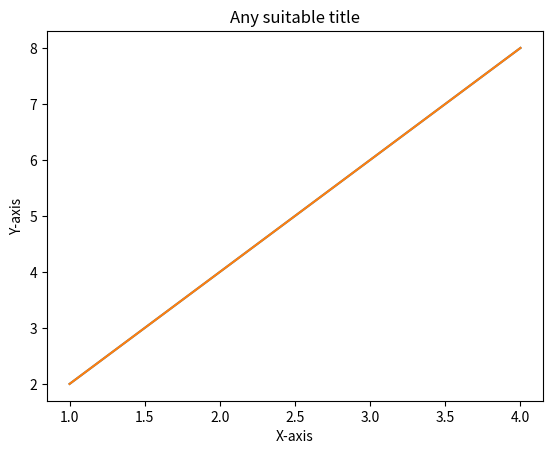
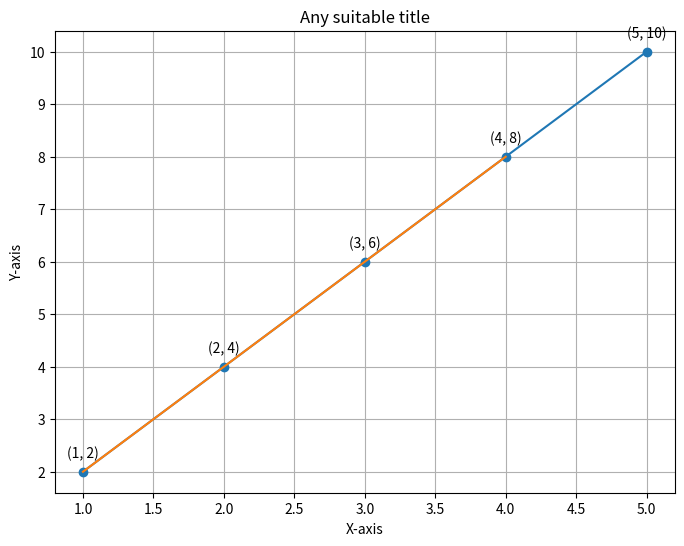
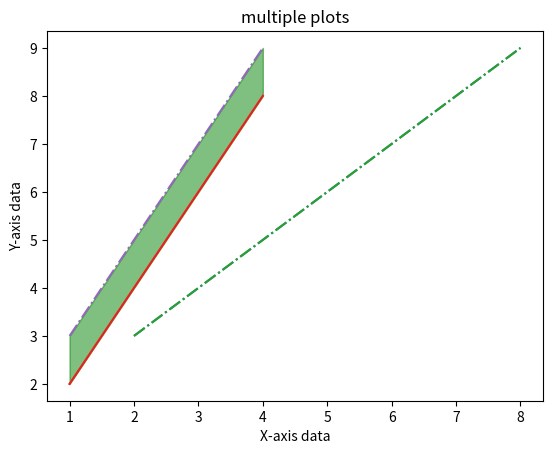

Write Python code to recreate these figures, in order.
# Problem 1 - Matplotlib Line Chart in Matplotlib (https://www.geeksforgeeks.org/line-chart-in-matplotlib-python/ )
import matplotlib.pyplot as plt
import numpy as np

x = np.array([1, 2, 3, 4])  # X-axis 
y = x*2  # Y-axis

plt.plot(x, y)  
plt.show()

import matplotlib.pyplot as plt
import numpy as np

x = np.array([1, 2, 3, 4])
y = x*2

plt.plot(x, y)
plt.xlabel("X-axis")        # Label for the X-axis
plt.ylabel("Y-axis")        # Label for the Y-axis
plt.title("Any suitable title")  # Chart title
plt.show()

import matplotlib.pyplot as plt

x = [1, 2, 3, 4, 5]
y = [2, 4, 6, 8, 10]

plt.figure(figsize=(8, 6))
plt.plot(x, y, marker='o', linestyle='-')

# Add annotations
for i, (xi, yi) in enumerate(zip(x, y)):
    plt.annotate(f'({xi}, {yi})', (xi, yi), textcoords="offset points", xytext=(0, 10), ha='center')

plt.title('Line Chart with Annotations')
plt.xlabel('X-axis Label')
plt.ylabel('Y-axis Label')

plt.grid(True)
plt.show()

import matplotlib.pyplot as plt
import numpy as np


x = np.array([1, 2, 3, 4])
y = x*2

plt.plot(x, y)
plt.xlabel("X-axis")
plt.ylabel("Y-axis")
plt.title("Any suitable title")
plt.show()  # show first chart

plt.figure()
x1 = [2, 4, 6, 8]
y1 = [3, 5, 7, 9]
plt.plot(x1, y1, '-.')
plt.show()

import matplotlib.pyplot as plt
import numpy as np

x = np.array([1, 2, 3, 4])
y = x*2

# first plot with X and Y data
plt.plot(x, y)

x1 = [2, 4, 6, 8]
y1 = [3, 5, 7, 9]

# second plot with x1 and y1 data
plt.plot(x1, y1, '-.')

plt.xlabel("X-axis data")
plt.ylabel("Y-axis data")
plt.title('multiple plots')
plt.show()

import matplotlib.pyplot as plt
import numpy as np

x = np.array([1, 2, 3, 4])
y = x*2

plt.plot(x, y)

x1 = [2, 4, 6, 8]
y1 = [3, 5, 7, 9]

plt.plot(x, y1, '-.')
plt.xlabel("X-axis data")
plt.ylabel("Y-axis data")
plt.title('multiple plots')

plt.fill_between(x, y, y1, color='green', alpha=0.5)
plt.show()